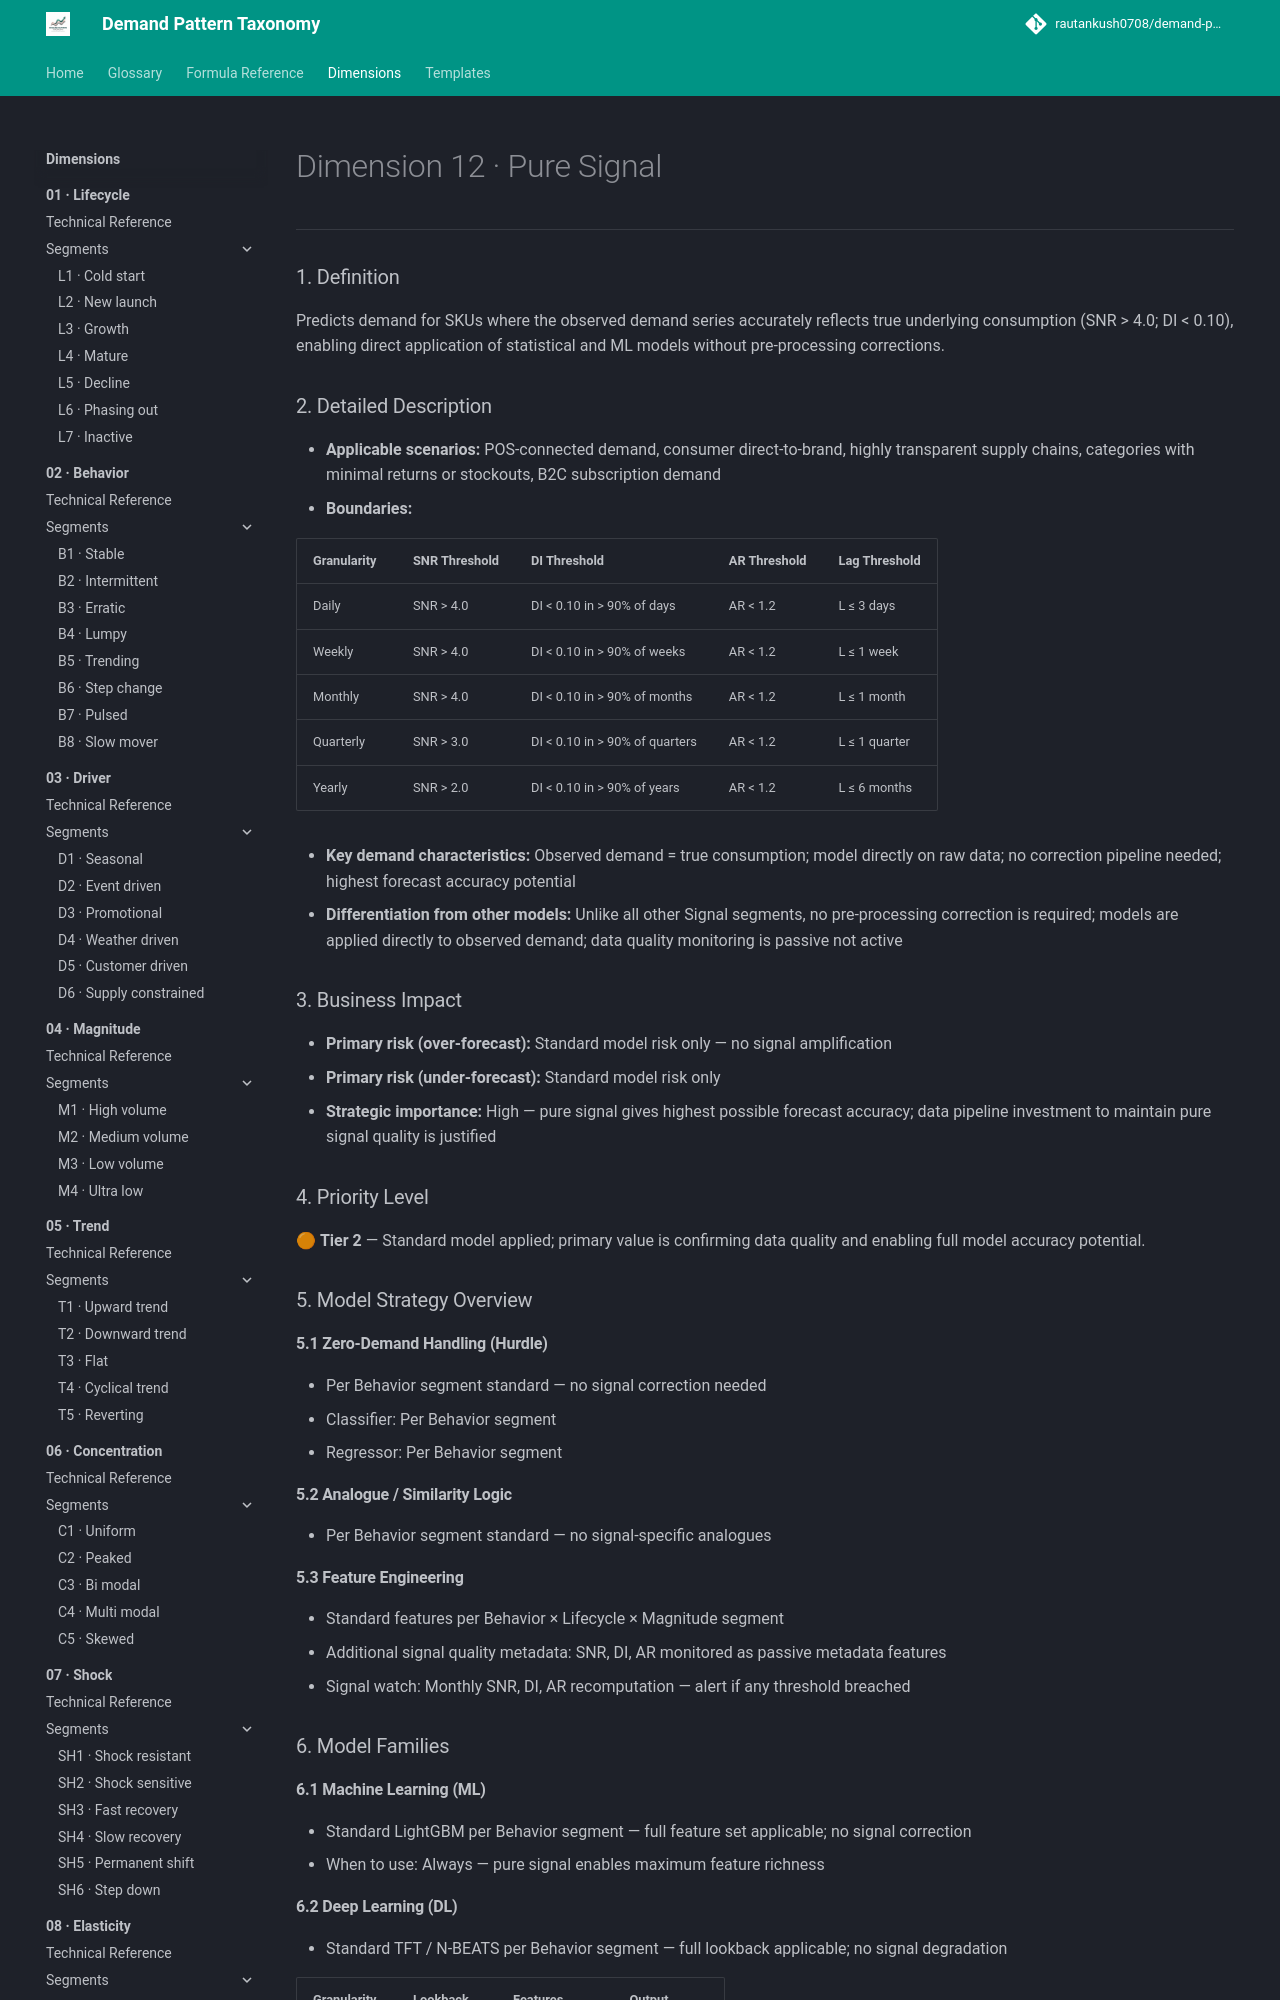

repository: rautankush0708/demand-pattern-taxonomy · page: dimensions/12-signal/sg1-pure-signal/index.html · generator: mkdocs

# Dimension 12 · Pure Signal

---

### 1. Definition
Predicts demand for SKUs where the observed demand series accurately reflects true underlying consumption (SNR > 4.0; DI < 0.10), enabling direct application of statistical and ML models without pre-processing corrections.

### 2. Detailed Description
- **Applicable scenarios:** POS-connected demand, consumer direct-to-brand, highly transparent supply chains, categories with minimal returns or stockouts, B2C subscription demand
- **Boundaries:**

| Granularity | SNR Threshold | DI Threshold | AR Threshold | Lag Threshold |
|---|---|---|---|---|
| Daily | SNR > 4.0 | DI < 0.10 in > 90% of days | AR < 1.2 | L ≤ 3 days |
| Weekly | SNR > 4.0 | DI < 0.10 in > 90% of weeks | AR < 1.2 | L ≤ 1 week |
| Monthly | SNR > 4.0 | DI < 0.10 in > 90% of months | AR < 1.2 | L ≤ 1 month |
| Quarterly | SNR > 3.0 | DI < 0.10 in > 90% of quarters | AR < 1.2 | L ≤ 1 quarter |
| Yearly | SNR > 2.0 | DI < 0.10 in > 90% of years | AR < 1.2 | L ≤ 6 months |

- **Key demand characteristics:** Observed demand = true consumption; model directly on raw data; no correction pipeline needed; highest forecast accuracy potential
- **Differentiation from other models:** Unlike all other Signal segments, no pre-processing correction is required; models are applied directly to observed demand; data quality monitoring is passive not active

### 3. Business Impact
- **Primary risk (over-forecast):** Standard model risk only — no signal amplification
- **Primary risk (under-forecast):** Standard model risk only
- **Strategic importance:** High — pure signal gives highest possible forecast accuracy; data pipeline investment to maintain pure signal quality is justified

### 4. Priority Level
🟠 **Tier 2** — Standard model applied; primary value is confirming data quality and enabling full model accuracy potential.

### 5. Model Strategy Overview

#### 5.1 Zero-Demand Handling (Hurdle)
- Per Behavior segment standard — no signal correction needed
- Classifier: Per Behavior segment
- Regressor: Per Behavior segment

#### 5.2 Analogue / Similarity Logic
- Per Behavior segment standard — no signal-specific analogues

#### 5.3 Feature Engineering
- Standard features per Behavior × Lifecycle × Magnitude segment
- Additional signal quality metadata: SNR, DI, AR monitored as passive metadata features
- Signal watch: Monthly SNR, DI, AR recomputation — alert if any threshold breached

### 6. Model Families

#### 6.1 Machine Learning (ML)
- Standard LightGBM per Behavior segment — full feature set applicable; no signal correction
- When to use: Always — pure signal enables maximum feature richness
